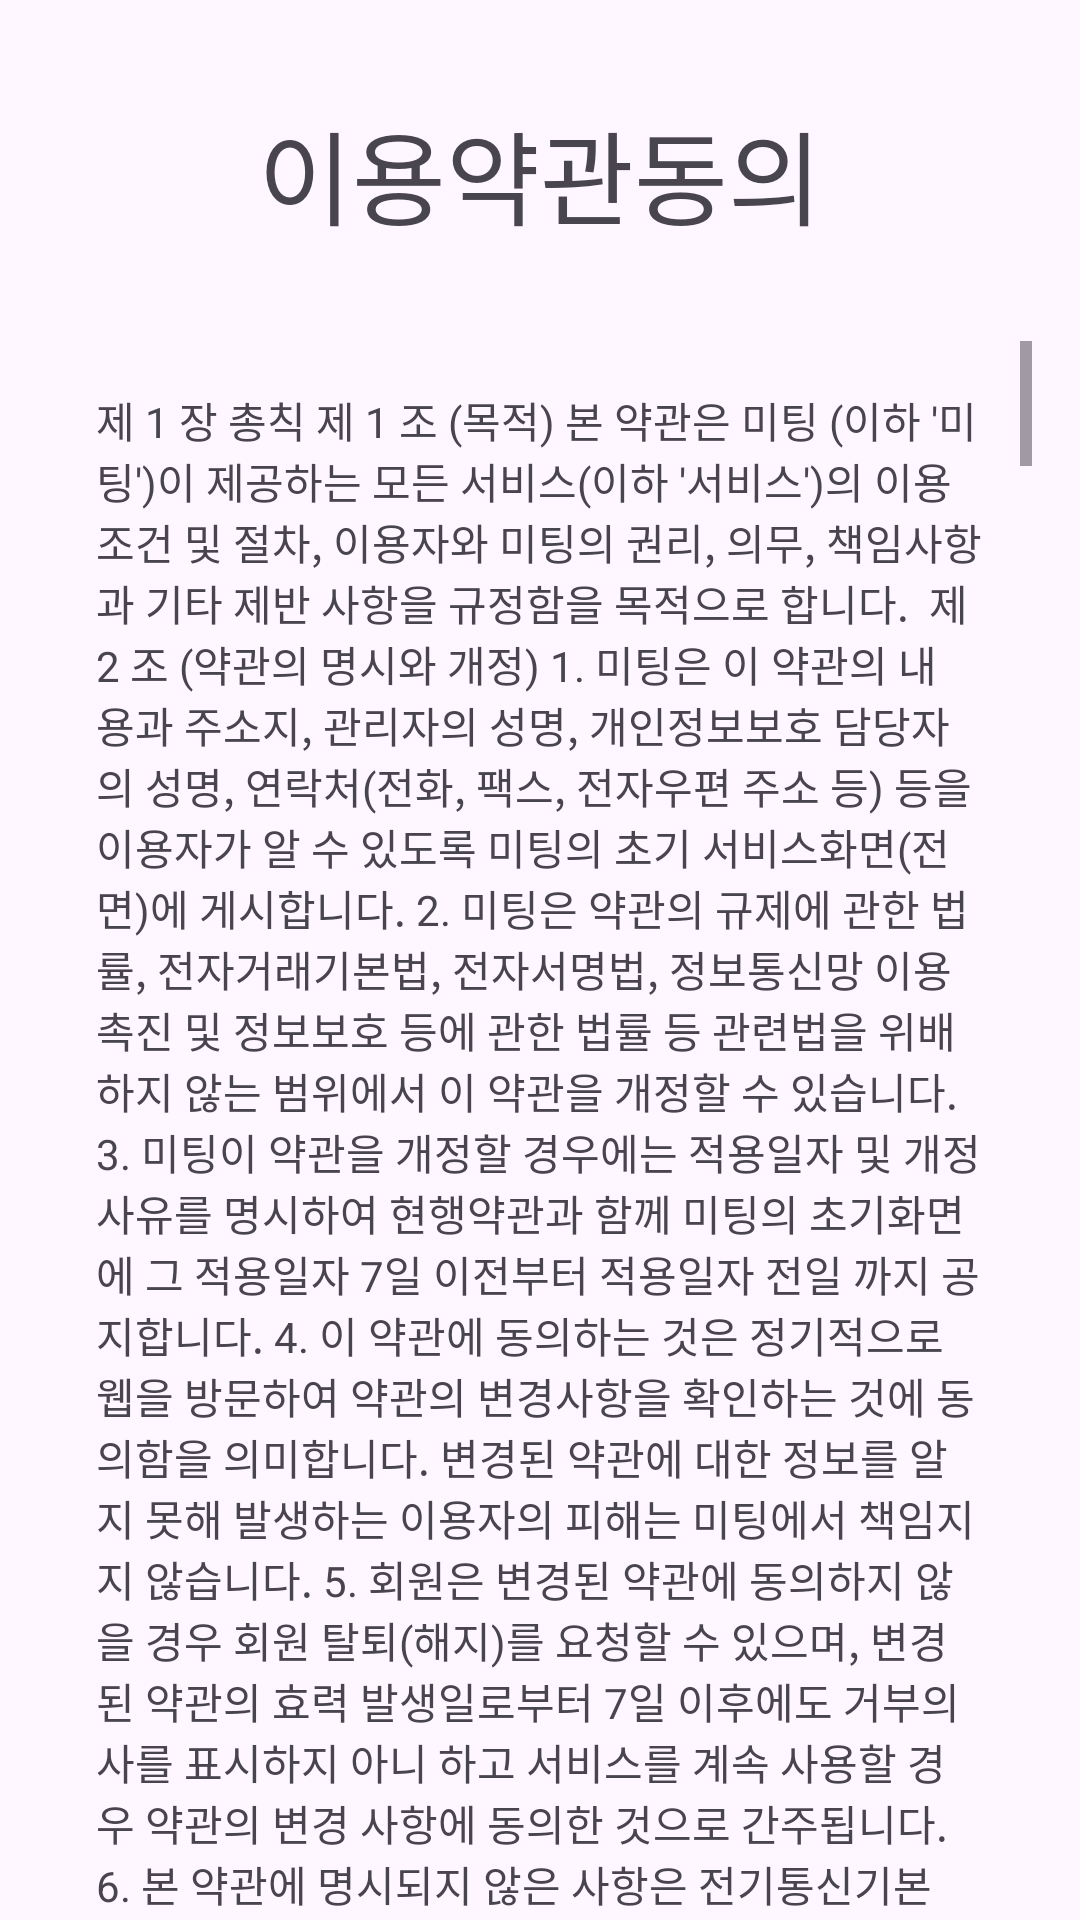

This screen was rendered from an Android layout file. Write that file and the resources it references.
<!-- AndroidManifest.xml: application theme Theme.MeetingAndroid -->
<!-- res/layout/activity_terms_conditions.xml -->
<?xml version="1.0" encoding="utf-8"?>
<androidx.constraintlayout.widget.ConstraintLayout xmlns:android="http://schemas.android.com/apk/res/android"
    xmlns:app="http://schemas.android.com/apk/res-auto"
    xmlns:tools="http://schemas.android.com/tools"
    android:layout_width="match_parent"
    android:layout_height="match_parent"
    tools:context=".activity.TermsConditionsActivity">


    <TextView
        android:id="@+id/textView2"
        android:layout_width="wrap_content"
        android:layout_height="wrap_content"
        android:layout_marginTop="33dp"
        android:layout_marginBottom="15dp"
        android:text="이용약관동의"
        android:textSize="34sp"
        app:layout_constraintBottom_toTopOf="@+id/scrollView2"
        app:layout_constraintEnd_toEndOf="parent"
        app:layout_constraintStart_toStartOf="parent"
        app:layout_constraintTop_toTopOf="parent" />

    <ScrollView
        android:id="@+id/scrollView2"
        android:layout_width="0dp"
        android:layout_height="0dp"
        android:layout_marginStart="16dp"
        android:layout_marginTop="16dp"
        android:layout_marginEnd="16dp"
        app:layout_constraintBottom_toBottomOf="parent"
        app:layout_constraintEnd_toEndOf="parent"
        app:layout_constraintStart_toStartOf="parent"
        app:layout_constraintTop_toBottomOf="@+id/textView2">

        <TextView
            android:id="@+id/textView3"
            android:layout_width="wrap_content"
            android:layout_height="wrap_content"
            android:padding="16dp"
            android:text="제 1 장 총칙
제 1 조 (목적)
본 약관은 미팅 (이하 '미팅')이 제공하는 모든 서비스(이하 '서비스')의 이용조건 및 절차, 이용자와 미팅의 권리, 의무, 책임사항과 기타 제반 사항을 규정함을 목적으로 합니다.

제 2 조 (약관의 명시와 개정)
1. 미팅은 이 약관의 내용과 주소지, 관리자의 성명, 개인정보보호 담당자의 성명, 연락처(전화, 팩스, 전자우편 주소 등) 등을 이용자가 알 수 있도록 미팅의 초기 서비스화면(전면)에 게시합니다.
2. 미팅은 약관의 규제에 관한 법률, 전자거래기본법, 전자서명법, 정보통신망 이용촉진 및 정보보호 등에 관한 법률 등 관련법을 위배하지 않는 범위에서 이 약관을 개정할 수 있습니다.
3. 미팅이 약관을 개정할 경우에는 적용일자 및 개정사유를 명시하여 현행약관과 함께 미팅의 초기화면에 그 적용일자 7일 이전부터 적용일자 전일 까지 공지합니다.
4. 이 약관에 동의하는 것은 정기적으로 웹을 방문하여 약관의 변경사항을 확인하는 것에 동의함을 의미합니다. 변경된 약관에 대한 정보를 알지 못해 발생하는 이용자의 피해는 미팅에서 책임지지 않습니다.
5. 회원은 변경된 약관에 동의하지 않을 경우 회원 탈퇴(해지)를 요청할 수 있으며, 변경된 약관의 효력 발생일로부터 7일 이후에도 거부의사를 표시하지 아니 하고 서비스를 계속 사용할 경우 약관의 변경 사항에 동의한 것으로 간주됩니다.
6. 본 약관에 명시되지 않은 사항은 전기통신기본법, 전기통신사업법, 정보통신망 이용촉진 및 정보보호 등에 관한 법률 및 기타 관련 법령의 규정에 의합니다.
제 3 조 (용어의 정의)
1. 본 약관에서 사용하는 용어의 정의는 다음과 같습니다.
① 이용계약: 서비스 이용과 관련하여 미팅과 이용자 간에 체결하는 계약
② 가입: 미팅이 제공하는 신청서 양식에 해당 정보를 기입하고, 본 약관에 동의하여 서비스 이용계약을 완료시키는 행위
③ 회원: 미팅에 회원가입에 필요한 개인 정보를 제공하여 회원 등록을 한 자로서, 미팅의 정보 및 서비스를 이용할 수 있는 자
④ 이용자번호(ID): 이용고객의 식별과 이용자가 서비스 이용을 위하여 이용자가 정하고 미팅이 승인하는 문자와 숫자의 조합
⑤ 비밀번호(PW): 이용자가 등록회원과 동일인인지 신원을 확인하고 통신상의 자신의 개인정보보호를 위하여 이용자 자신이 정한 문자와 숫자의 조합
⑥ 게시물: 회원이 서비스를 이용하면서 게시한 글, 이미지, 동영상 등 각종 파일과 링크 등
⑦ 탈퇴(해지): 서비스 또는 회원이 이용계약을 종료하는 행위
2. 본 약관에서 정의하지 않은 용어는 개별서비스에 대한 별도약관 및 이용규정에서 정의합니다.
제 2 장 이용계약의 성립 및 해지
제 4 조 (이용 계약의 성립)
1. 이용계약은 이용자가 본 이용약관 내용에 대한 동의와 이용신청에 대하여 미팅의 이용승낙으로 성립합니다.
2. 본 이용약관에 대한 동의는 이용신청 당시 해당 미팅의 '동의함' 버튼을 누름으로써 의사표시를 합니다.
제 5 조 (회원가입 및 탈퇴)
1. 회원가입은 신청자가 온라인으로 미팅에서 제공하는 소정의 가입신청 양식에서 요구하는 사항을 기록하여 가입을 완료하는 것으로 성립됩니다.
2. 미팅은 다음 각 호에 해당하는 회원에 대하여는 가입을 취소할 수 있습니다.
① 다른 사람의 명의를 사용하여 신청하였을 때
② 회원가입 신청서의 내용을 허위로 기재하였거나 신청하였을 때
③ 사회의 안녕 질서 혹은 미풍양속을 저해할 목적으로 신청하였을 때
④ 다른 사람의 미팅 서비스 이용을 방해하거나 그 정보를 도용하는 등의 행위를 하였을 때
⑤ 미팅을 이용하여 법령과 본 약관이 금지하는 행위를 하는 경우
⑥ 기타 미팅이 정한 회원가입 요건이 미비 되었을 때
3. 미팅은 다음 각 항에 해당하는 경우 그 사유가 해소될 때까지 이용계약 성립을 유보할 수 있습니다.
① 서비스 관련 제반 용량이 부족한 경우
② 기술상 장애 사유가 있는 경우
4. 미팅은 자체 개발하거나 다른 기관과 협의 등을 통해 일체의 서비스를 제공하며 변경 시 변경될 서비스의 내용을 이용자에게 공지하고 제공할 수 있습니다.
5. 회원은 등록사항에 변경이 있는 경우, 즉시 회원정보 수정 등 기타 방법으로 미팅에 대하여 그 변경사항을 알려야 합니다.
6. 회원은 가입 이후 미팅에서 제공하는 서비스를 제공받을 의사가 없는 등의 사유가 있을 경우에는 언제든지 회원탈퇴(해지)를 할 수 있습니다. 다만 타인에 의해 재 게시되거나, 게시판, 커뮤니티, 카페 등 공유 및 알림의 목적으로 등록된 게시물은 삭제되지 않으니 사전에 삭제 후 탈퇴하여야 합니다.
제 6 조 (이용자번호 부여 및 변경 등)
1. 미팅은 이용고객에 대하여 약관에 정하는 바에 따라 이용자 ID를 부여합니다.
2. 이용자번호(ID)는 원칙적으로 변경이 불가하며 부득이한 사유로 인하여 변경하고자 하는 경우에는 해당 ID를 해지하고 재가입해야 합니다.(확인필요) 다만, 미팅의 기존 회원이 통합회원으로 전환 시, 기존회원의 이용자번호(ID)가 이미 통합회원 ID로 사용되고 있는 경우에는 기존회원ID는 변경되어야 합니다.
3. 이용자번호(ID)는 다음 각 호에 해당하는 경우에는 이용고객 또는 회사의 요청으로 변경할 수 있습니다.
① 이용자번호(ID)가 이용자의 전화번호 또는 주민등록번호 등으로 등록되어 사생활침해가 우려되는 경우
② 타인에게 혐오감을 주거나 미풍양속에 어긋나는 경우
③ 기타 합리적인 사유가 있는 경우
4. 서비스 이용자번호(ID) 및 비밀번호의 관리책임은 이용자에게 있습니다. 이를 소홀히 관리하여 발생하는 서비스 이용 상의 손해 또는 제3자에 의한 부정이용 등에 대한 책임은 이용자에게 있으며 미팅은 그에 대한 책임을 일절 지지 않습니다.
5. 기타 이용자 개인정보 관리 및 변경 등에 관한 사항은 미팅이 정하는 바에 의합니다.
제 7 조 (회원정보 사용에 대한 동의)
1. 미팅은 회원정보를 “공공기관의 개인정보보호에 관한 법률”에 의해 보호합니다.
2. 미팅의 회원 정보는 다음과 같이 수집, 사용, 관리, 보호됩니다.
① 개인정보의 수집: 미팅은 회원이 미팅 서비스 가입 시 제공하는 정보를 통하여 정보를 수집합니다.
② 개인정보의 사용: 미팅은 미팅 서비스 제공과 관련해서 수집된 회원의 신상정보를 본인의 승낙 없이 제3자에게 누설, 배포하지 않습니다. 다만 다음과 같은 경우, 법이 허용하는 범위 내에서 회원의 개인정보를 제3자에게 제공할 수 있습니다. 전기통신기본법 등 법률의 규정에 의해 국가기관의 요구가 있는 경우, 범죄에 대한 수사상의 목적이 있거나 정보통신윤리위원회의 요청이 있는 경우 또는 기타 관계법령에서 정한 절차에 따른 요청이 있는 경우
③ 개인정보의 관리: 회원은 개인정보의 보호 및 관리를 위하여 서비스의 개인정보관리에서 수시로 본인의 개인정보를 수정/삭제할 수 있습니다. 수신되는 정보 중 불필요하다고 생각되는 부분도 변경/조정할 수 있습니다.
④ 개인정보의 보호: 회원의 개인정보는 오직 본인만이 열람/수정/삭제할 수 있으며, 이는 전적으로 회원의 ID와 비밀번호에 의해 관리되고 있습니다. 따라서 타인에게 본인의 ID와 비밀번호를 알려주어서는 아니 되며, 작업 종료 시에는 반드시 로그아웃하고, 웹 브라우저의 창을 닫아야 합니다.(이는 타인과 컴퓨터를 공유하는 인터넷 카페나 도서관 같은 공공장소에서 컴퓨터를 사용하는 경우에 본인의 정보보호를 위하여 필요한 사항입니다)
3. 회원이 미팅에 본 약관에 따라 이용신청을 하는 것은 미팅이 본 약관에 따라 신청서에 기재된 회원정보를 수집, 이용하는 것에 동의하는 것으로 간주됩니다.
제 8 조 (이용자의 정보 보안)
1. 회원은 미팅 서비스 가입 절차를 완료하는 순간부터 입력한 정보의 비밀을 유지할 책임이 있으며, ID와 비밀번호를 사용하여 발생하는 모든 결과에 대한 책임은 본인에게 있습니다.
2. ID와 비밀번호에 관한 모든 관리의 책임은 본인에게 있으며, 본인의 ID나 비밀번호가 부정하게 사용되었다는 사실을 발견한 경우에는 즉시 미팅에 신고하여야 합니다. 신고를 하지 않음으로 인해 발생하는 모든 책임은 회원 본인에게 있습니다.
3. 이용자는 미팅 서비스의 사용 종료 시마다 정확히 로그아웃(Log-out)해야 하며, 로그아웃하지 아니하여 제3자가 회원 정보를 도용하는 등의 결과로 인해 발생하는 손해 및 손실에 대하여 미팅은 책임을 부담하지 아니합니다.
제 3 장 서비스의 이용
제 9 조 (서비스 이용시간)
1. 서비스 이용시간은 미팅의 업무상 또는 기술상 특별한 지장이 없는 한 연중무휴, 1일 24시간을 원칙으로 합니다.
2. 제1항의 이용시간 중 정기점검 등의 필요로 인하여 미팅이 정한 날 또는 시간은 예외로 합니다.
제 10 조 (서비스의 중지 및 중지에 대한 공지)
1. 이용자는 미팅 서비스에 보관되거나 전송된 메시지 및 기타 통신 메시지 등의 내용이 국가의 비상사태, 정전, 미팅의 관리 범위 외의 서비스 설비 장애 및 기타 불가항력에 의하여 보관되지 못하였거나 삭제된 경우, 전송되지 못한 경우 및 기타 통신 데이터의 손실이 있을 경우에 미팅은 관련 책임을 부담하지 아니합니다.
2. 미팅이 정상적인 서비스 제공의 어려움으로 인하여 일시적으로 서비스를 중지하여야 할 경우에는 서비스 중지 전에 중지사유 및 일시를 공지한 후 서비스를 중지할 수 있으며, 회원이 공지내용을 인지하지 못한 데 대하여 미팅은 책임을 부담하지 아니합니다. 또한 위 서비스 중지에 의하여 본 서비스에 보관되거나 전송된 메시지 및 기타 통신 메시지 등의 내용이 보관되지 못하였거나 삭제된 경우, 전송되지 못한 경우 및 기타 통신 데이터의 손실이 있을 경우에 대하여도 미팅은 책임을 부담하지 아니합니다.
3. 미팅의 사정으로 서비스를 영구적으로 중단하여야 할 경우에는 제2항에 의거합니다.
4. 미팅은 사전 공지 후 서비스를 일시적으로 수정, 변경 및 중단할 수 있으며, 이에 대하여 회원 또는 제3자에게 어떠한 책임도 부담하지 아니합니다.
5. 미팅은 긴급한 시스템 점검, 증설 및 교체 등 부득이한 사유로 인하여 예고 없이 일시적으로 서비스를 중단할 수 있으며, 새로운 서비스로의 교체 등 미팅이 적절하다고 판단하는 사유에 의하여 현재 제공되는 서비스를 완전히 중단할 수 있습니다.
6. 미팅은 국가비상사태, 정전, 서비스 설비의 장애 또는 서비스 이용의 폭주 등으로 정상적인 서비스 제공이 불가능할 경우, 서비스의 전부 또는 일부를 제한하거나 중지할 수 있습니다. 다만 이 경우 그 사유 및 기간 등을 이용자에게 사전 또는 사후에 공지합니다.
7. 미팅은 미팅이 통제할 수 없는 사유로 인한 서비스 중단의 경우(시스템관리자의 고의 과실 없는 디스크장애, 시스템다운 등)에 사전통지가 불가능하며 타인(PC통신회사, 기간통신사업자 등)의 고의과실로 인한 시스템중단 등의 경우에는 통지하지 않습니다.
8. 미팅은 서비스를 특정범위로 분할하여 각 범위별로 이용가능시간을 별도로 지정할 수 있습니다. 다만 이 경우 그 내용을 공지합니다.
9. 미팅은 회원이 본 약관의 내용에 위배되는 행동을 한 경우, 임의로 서비스 사용을 제한 및 중지하거나 회원의 동의 없이 이용계약을 해지할 수 있습니다. 이 경우 미팅은 위 이용자의 접속을 금지할 수 있습니다.
제 11 조 (정보 제공 및 홍보물 게재)
1. 미팅은 서비스를 운영함에 있어서 각종 정보를 미팅에 게재하는 방법, 전자우편이나 서신우편 발송 등으로 회원에게 제공할 수 있습니다.
2. 미팅은 서비스에 적절하다고 판단되거나 공익성이 있는 홍보물을 게재할 수 있습니다.
제 12 조 (미팅 게시물의 관리 및 운영)
1. 회원이 게시한 게시물의 내용에 대한 권리는 회원에게 있습니다.
2. 미팅은 게시된 내용을 사전 통지 없이 편집, 이동할 수 있는 권리를 보유하며, 다음의 경우 사전 통지 없이 삭제할 수 있습니다.
① 본 서비스 약관에 위배되거나 상용 또는 불법, 음란, 저속하다고 판단되는 게시물을 게시한 경우
② 다른 회원 또는 제3자를 비방하거나 중상모략으로 명예를 손상시키는 내용인 경우
③ 공공질서 및 미풍양속에 위반되는 내용인 경우
④ 범죄적 행위에 결부된다고 인정되는 내용일 경우
⑤ 제3자의 저작권 등 기타 권리를 침해하는 내용인 경우
⑥ 기타 관계 법령에 위배되는 경우
3. 회원의 게시물이 타인의 저작권을 침해함으로써 발생하는 민, 형사상의 책임은 전적으로 본인이 부담하여야 합니다.
제 13 조 (서비스 이용제한)
1. 회원이 제공하는 정보의 내용이 허위인 것으로 판명되거나, 허위가 있다고 의심할 만한 합리적인 사유가 발생할 경우 미팅은 회원의 본 서비스 사용을 일부 또는 전부 중지할 수 있으며, 이로 인해 발생하는 불이익에 대해 책임을 부담하지 아니합니다.
2. 미팅은 회원이 본 약관 제15조(회원의 의무) 등 본 약관의 내용에 위배되는 행동을 한 경우, 임의로 서비스 사용을 제한 및 중지할 수 있습니다. 이 경우 미팅은 회원의 접속을 금지할 수 있습니다.
제 4 장 의무 및 책임
제 14 조 (미팅의 의무)
1. 미팅은 법령과 본 약관이 금지하거나 미풍양속에 반하는 행위를 하지 않으며, 지속적이고 안정적으로 서비스를 제공하기 위해 노력할 의무가 있습니다.
2. 미팅은 회원의 개인 신상 정보를 본인의 승낙 없이 타인에게 누설, 배포하지 않습니다. 다만, 전기통신관련법령 등 관계법령에 의하여 관계 국가기관 등의 요구가 있는 경우에는 그러하지 아니합니다.
3. 미팅은 이용자가 안전하게 미팅서비스를 이용할 수 있도록 이용자의 개인정보(신용정보 포함) 보호를 위한 보안시스템을 갖추어야 합니다.
4. 미팅은 이용자의 귀책사유로 인한 서비스 이용 장애에 대하여 책임을 지지 않습니다.
제 15 조 (회원의 의무)
1. 회원가입 시에 요구되는 정보는 정확하게 기입하여야 합니다. 또한 이미 제공된 회원에 대한 정보가 정확한 정보가 되도록 유지, 갱신하여야 하며, 회원은 자신의 ID 및 비밀번호를 제3자가 이용하게 해서는 안 됩니다.
2. 회원은 미팅의 사전 승낙 없이 서비스를 이용하여 어떠한 영리행위도 할 수 없습니다.
3. 회원은 미팅 서비스를 이용하여 얻은 정보를 미팅의 사전승낙 없이 복사, 복제, 변경, 번역, 출판, 방송 기타의 방법으로 사용하거나 이를 타인에게 제공할 수 없습니다.
4. 회원은 미팅 서비스 이용과 관련하여 다음 각 호의 행위를 하여서는 안 됩니다.
① 다른 회원의 비밀번호와 ID를 도용하여 부정 사용하는 행위
② 저속, 음란, 모욕적, 위협적이거나 타인의 개인정보를 침해할 수 있는 내용을 전송, 게시, 게재, 전자우편 또는 기타의 방법으로 전송하는 행위
③ 서비스를 통하여 전송된 내용의 출처를 위장하는 행위
④ 법률, 계약에 의해 이용할 수 없는 내용을 게시, 게재, 전자우편 또는 기타의 방법으로 전송하는 행위
⑤ 타인의 특허, 상표, 영업비밀, 저작권, 기타 지적재산권을 침해하는 내용을 게시, 게재, 전자우편 또는 기타의 방법으로 전송하는 행위
⑥ 미팅의 승인을 받지 아니한 광고, 판촉물, 스팸메일, 행운의 편지, 피라미드 조직 기타, 다른 형태의 권유를 게시, 게재, 전자우편 또는 기타의 방법으로 전송하는 행위
⑦ 다른 사용자의 개인정보를 수립 또는 저장하는 행위
⑧ 범죄행위를 목적으로 하거나 기타 범죄행위와 관련된 행위
⑨ 선량한 풍속, 기타 사회질서를 해하는 행위
⑩ 타인의 명예를 훼손하거나 모욕하는 행위
⑪ 타인의 지적재산권 등의 권리를 침해하는 행위
⑫ 해킹행위 또는 컴퓨터바이러스의 유포행위
⑬ 타인의 의사에 반하여 광고성 정보 등 일정한 내용을 지속적으로 전송하는 행위
⑭ 서비스의 안전적인 운영에 지장을 주거나 줄 우려가 있는 일체의 행위
⑮ 미팅에 게시된 정보의 변경
⑯ 타 전기통신사업법 제53조 제1항과 전기통신사업법 시행령 16조(불온통신)에 위배되는 행위
제 5 장 기 타
제 16 조 (미팅의 소유권)
1. 미팅이 제공하는 서비스, 그에 필요한 소프트웨어, 이미지, 마크, 로고, 디자인, 서비스명칭, 정보 및 상표 등과 관련된 지적재산권 및 기타 권리는 미팅에 소유권이 있습니다.
2. 모든 이용자는 미팅이 명시적으로 승인한 경우를 제외하고는 전항의 각 재산에 대한 전부 또는 일부의 수정, 대여, 대출, 판매, 배포, 제작, 양도, 재라이센스, 담보권 설정 행위, 상업적 이용 행위를 할 수 없으며, 제3자로 하여금 이와 같은 행위를 하도록 허락할 수 없습니다.
제 17 조 (양도금지)
회원이 서비스의 이용권한, 기타 이용계약 상 지위를 타인에게 양도, 증여할 수 없으며, 이를 담보로 제공할 수 없습니다.

제 18 조 (손해배상)
미팅은 무료로 제공되는 서비스와 관련하여 회원에게 어떠한 손해가 발생하더라도 미팅이 고의로 행한 범죄행위를 제외하고는 이에 대하여 책임을 부담하지 아니합니다.

제 19 조 (면책조항)
1. 미팅은 천재지변, 전쟁 및 기타 이에 준하는 불가항력으로 인하여 서비스를 제공할 수 없는 경우에는 서비스 제공에 대한 책임이 면제됩니다.
2. 미팅은 기간통신 사업자가 전기통신 서비스를 중지하거나 정상적으로 제공하지 아니하여 손해가 발생한 경우 책임이 면제됩니다.
3. 미팅은 서비스용 설비의 보수, 교체, 정기점검, 공사 등 부득이한 사유로 발생한 손해에 대한 책임이 면제됩니다.
4. 미팅은 이용자의 컴퓨터 오류에 의해 손해가 발생한 경우, 또는 회원이 신상정보 및 전자우편 주소를 부실하게 기재하여 손해가 발생한 경우 책임을 지지 않습니다.
5. 미팅은 서비스에 표출된 어떠한 의견이나 정보에 대해 확신이나 대표할 의무가 없으며 회원이나 제3자에 의해 표출된 의견을 승인하거나 반대하거나 수정하지 않습니다. 미팅은 어떠한 경우라도 회원의 서비스에 담긴 정보에 의존해 얻은 이득이나 입은 손해에 대해 책임이 없습니다.
6. 미팅은 회원 간 또는 회원과 제3자 간에 서비스를 매개로 하여 물품거래 혹은 금전적 거래 등과 관련하여 어떠한 책임도 부담하지 아니하고, 회원이 서비스의 이용과 관련하여 기대하는 이익에 관하여 책임을 부담하지 않습니다.
7. 미팅은 이용자가 서비스를 이용하여 기대하는 손익이나 서비스를 통하여 얻은 자료로 인한 손해에 관하여 책임을 지지 않으며, 회원이 본 서비스에 게재한 정보, 자료, 사실의 신뢰도 등 내용에 관하여는 책임을 지지 않습니다.
8. 미팅은 서비스 이용과 관련하여 이용자에게 발생한 손해 중 이용자의 고의, 과실에 의한 손해에 대하여 책임을 부담하지 아니합니다.
9. 미팅은 미팅이 제공한 서비스가 아닌 가입자 또는 기타 유관기관이 제공하는 서비스의 내용상의 정확성, 완전성 및 질에 대하여 보장하지 않습니다. 따라서 미팅은 이용자가 위의 내용을 이용함으로 인하여 입게 된 모든 종류의 손실이나 손해에 대하여 책임을 부담하지 아니합니다. 또한 미팅은 이용자가 서비스를 이용하며 타 이용자로 인해 입게 되는 정신적 피해에 대하여 보상할 책임을 지지 않습니다.
제 20 조 (관할법원)
본 서비스 이용과 관련하여 발생한 분쟁에 대해 소송이 제기될 경우 대전지방법원 본원을 전속적 관할 법원으로 합니다." />

    </ScrollView>


</androidx.constraintlayout.widget.ConstraintLayout>
<!-- resources referenced by this layout -->
<resources>
  <style name="Theme.MeetingAndroid" parent="Base.Theme.MeetingAndroid" />
  <style name="Base.Theme.MeetingAndroid" parent="Theme.Material3.DayNight.NoActionBar">
          
          
      </style>
</resources>
